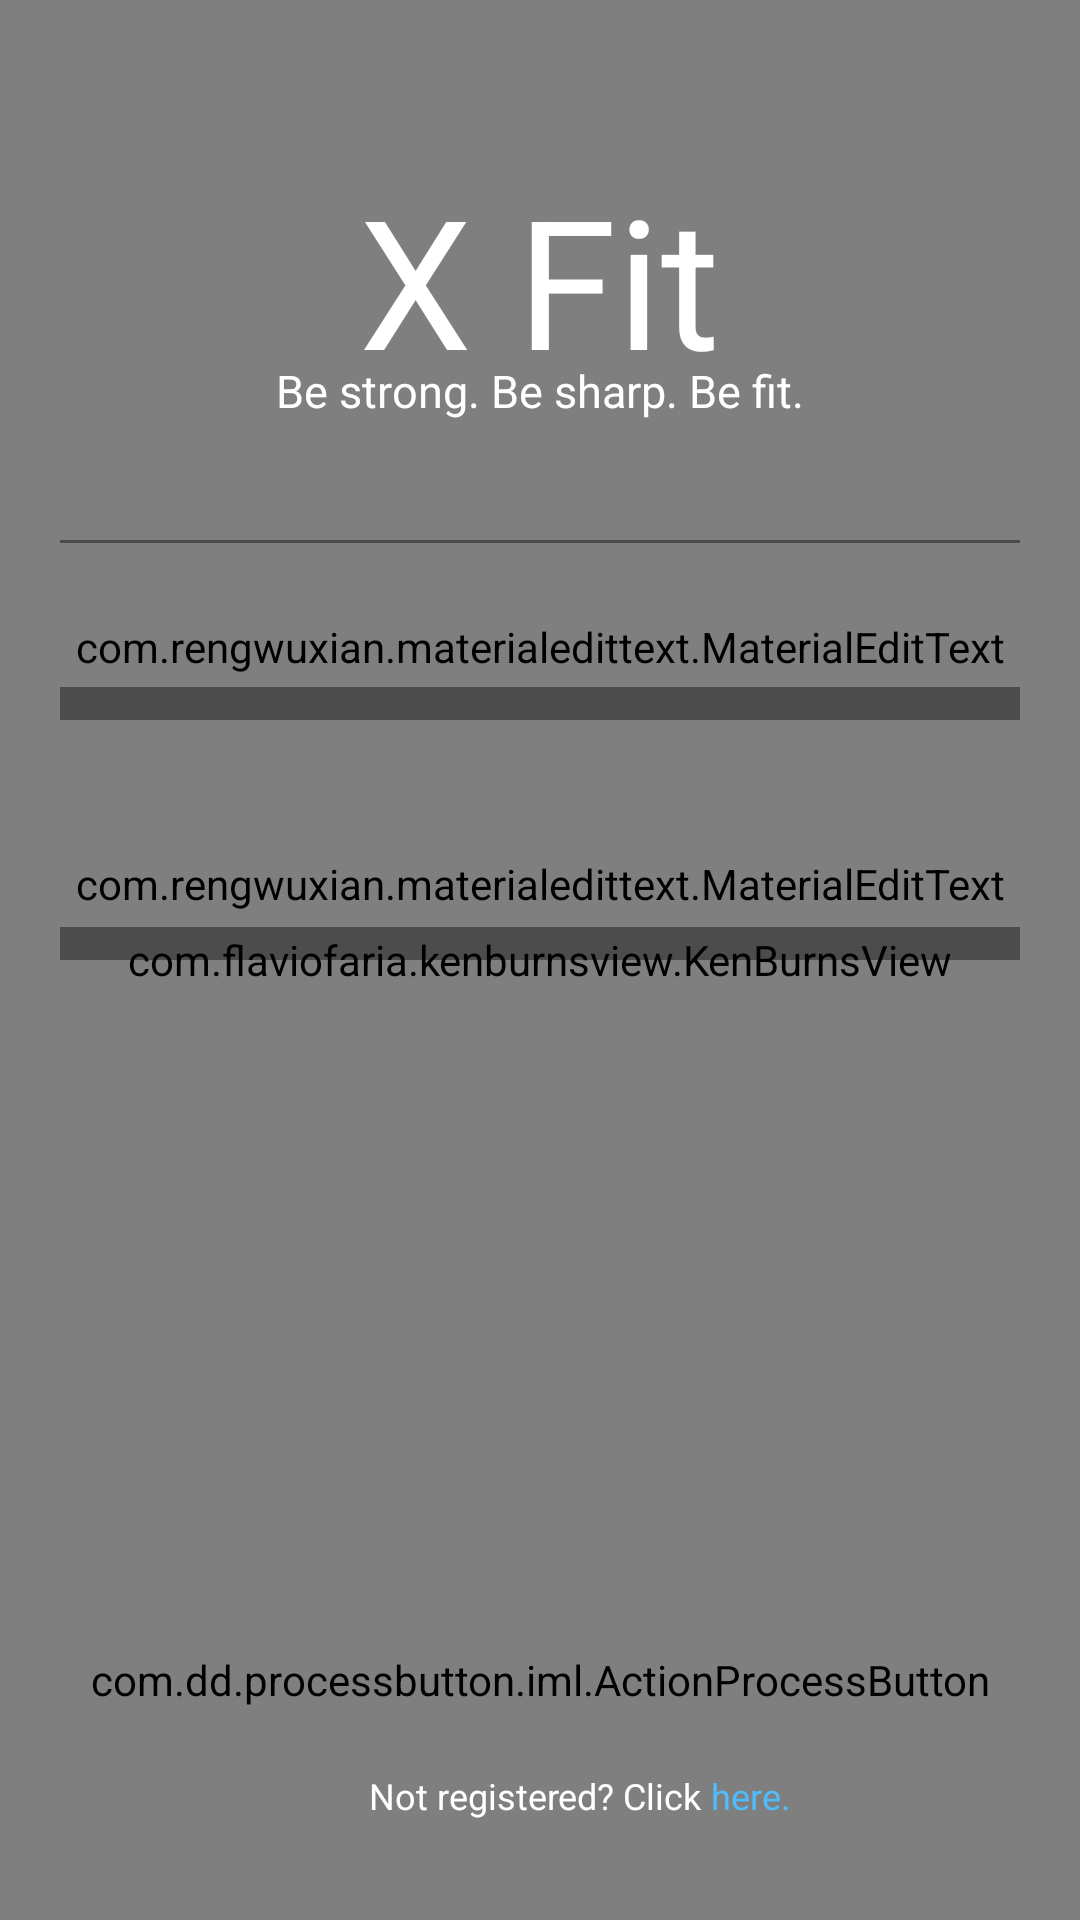

Produce the Android XML layout that renders to this screen, including the resource entries it uses.
<!-- AndroidManifest.xml: application theme AppTheme -->
<!-- res/layout/layout.xml -->
<?xml version="1.0" encoding="utf-8"?>
<RelativeLayout xmlns:android="http://schemas.android.com/apk/res/android"
    android:layout_width="match_parent"
    android:layout_height="match_parent"
    xmlns:app="http://schemas.android.com/apk/res-auto"
    android:background="@color/colorPrimary">





    <com.flaviofaria.kenburnsview.KenBurnsView
        android:id="@+id/image"
        android:layout_width="match_parent"
        android:layout_height="match_parent"
        android:src="@drawable/background_gym" />




    <LinearLayout
        android:layout_width="match_parent"
        android:layout_height="60dp"
        android:layout_alignParentStart="true"
        android:layout_marginEnd="20dp"
        android:layout_marginTop="180dp"
        android:background="@color/black_overlay"
        android:layout_marginStart="20dp"
        >
    <LinearLayout

        android:layout_width="match_parent"
        android:layout_height="49dp"
        android:layout_alignParentTop="true">
    <com.rengwuxian.materialedittext.MaterialEditText

        android:layout_marginTop="1dp"
        android:layout_width="match_parent"
        android:id="@+id/editTextUsername"
        android:layout_height="69dp"

        app:met_primaryColor="#fff"

        app:met_baseColor="#e7e2e2"
        app:met_floatingLabel="highlight"
        android:gravity="center"
        app:met_floatingLabelText="Username"

        android:hint="Enter username" />
    </LinearLayout>
    </LinearLayout>


    <LinearLayout
        android:layout_width="match_parent"
        android:layout_height="60dp"
        android:layout_alignParentTop="true"
        android:layout_centerHorizontal="true"
        android:layout_marginTop="260dp"
        android:layout_marginEnd="20dp"
        android:layout_marginStart="20dp"
        android:background="@color/black_overlay">

        <LinearLayout

            android:layout_width="match_parent"
            android:layout_height="49dp"
            android:layout_alignParentTop="true">

            <com.rengwuxian.materialedittext.MaterialEditText
                android:id="@+id/editText9"
                android:layout_width="match_parent"
                android:layout_height="69dp"
                android:gravity="center"
                android:hint="Enter password"
                android:inputType="textPassword"
                app:met_primaryColor="#fff"

                app:met_baseColor="#e7e2e2"
                app:met_floatingLabel="highlight"
                app:met_floatingLabelText="Password" />
        </LinearLayout>
    </LinearLayout>
    
        
        
        
        
        
        
        
        


    
        
        
        
        
        
    
        
        
        


        
        
        
        
        
        
        
        
        
        
        



    <TextView
        android:id="@+id/textView19"
        android:layout_width="wrap_content"
        android:layout_height="19dp"


        android:layout_below="@+id/buttonLogin"
        android:layout_centerHorizontal="true"
        android:layout_marginTop="-50dp"
        android:text="Not registered? Click "
        android:textColor="#fff"
        android:textSize="12sp" />

    <TextView
        android:id="@+id/textView20"
        android:layout_width="wrap_content"
        android:layout_height="wrap_content"
        android:layout_below="@+id/buttonLogin"
        android:layout_marginTop="-50dp"
        android:layout_toEndOf="@+id/textView19"
        android:onClick="registerRoute"
        android:text="here."
        android:textColor="@color/colorAccent"
        android:textSize="12sp" />


    <com.dd.processbutton.iml.ActionProcessButton xmlns:custom="http://schemas.android.com/apk/res-auto"
        android:id="@+id/buttonLogin"
        android:layout_width="300dp"
        android:layout_height="50dp"
        android:layout_alignParentBottom="true"
        android:layout_centerHorizontal="true"

        android:layout_marginBottom="57dp"
        android:paddingTop="4dp"
        android:text="Login"

        android:textColor="@android:color/white"
        android:textSize="18sp"
        app:layout_constraintEnd_toEndOf="parent"
        app:layout_constraintStart_toStartOf="parent"
        app:layout_constraintTop_toTopOf="parent"
        custom:layout_constraintBottom_toBottomOf="parent"
        custom:layout_constraintVertical_bias="0.759"
        custom:pb_colorComplete="#04ff47"
        custom:pb_colorError="@color/red_error"
        custom:pb_colorNormal="@color/blue_normal"
        custom:pb_colorPressed="@color/blue_pressed"
        custom:pb_colorProgress="@color/purple_progress"
        custom:pb_textComplete="Success"
        custom:pb_textError="Error"
        custom:pb_textProgress="Loading" />

    <TextView
        android:id="@+id/textViewTitle"
        android:layout_width="wrap_content"
        android:layout_height="wrap_content"
        android:layout_alignParentTop="true"
        android:layout_centerHorizontal="true"
        android:layout_marginTop="53dp"
        android:text="X Fit"
        android:textColor="#fff"
        android:textSize="60sp" />

    <TextView
        android:id="@+id/textViewSubtitle"
        android:layout_width="wrap_content"
        android:layout_height="wrap_content"
        android:layout_alignParentTop="true"
        android:layout_centerHorizontal="true"
        android:layout_marginTop="120dp"
        android:text="Be strong. Be sharp. Be fit."
        android:textColor="#fff"
        android:textSize="15sp" />

    
        
        
        
        
        
        
        
        
        

        
        



</RelativeLayout>
<!-- resources referenced by this layout -->
<resources>
  <color name="black_overlay">#66000000</color>
  <color name="colorAccent">#4fbdfb</color>
  <color name="colorPrimary">#131415</color>
  <color name="rounded_btn">#ffff</color>
  <!-- drawable rounded_button (drawable) -->
  <?xml version="1.0" encoding="utf-8"?>
  <shape xmlns:android="http://schemas.android.com/apk/res/android"
      
      android:shape="rectangle"
      >
      <solid android:color="@color/rounded_btn"
          />
      <corners android:radius="10dp"></corners>
  
  
  </shape>
  <style name="AppTheme" parent="Theme.AppCompat.Light.DarkActionBar">
          
          <item name="colorPrimary">@color/colorPrimary</item>
          <item name="colorPrimaryDark">@color/colorPrimaryDark</item>
          <item name="colorAccent">@color/colorAccent</item>
  
      </style>
  <color name="colorPrimaryDark">#0b0c0d</color>
</resources>
